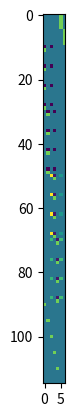

This chart was generated by the following Python code:
import numpy as np
import math
from matplotlib import pyplot as plt

Np = 5
x = 2*np.ones((Np,7))
jacobian = np.zeros((2*7*Np+4*7*Np*(Np-1)+5*7*Np,1)) #input,variable, init
print(np.shape(jacobian))
offset = 0
# input constraints: one matrix per time step
tmp = np.zeros((Np,7))
for k in range(Np):
    tmp[k,5] = 1 #a
jacobian[0:Np*7] = tmp.flatten().reshape((7*Np,1))
offset += Np*7
print(offset)

tmp = np.zeros((Np,7))
for k in range(Np):
    tmp[k,6] = 1 #w
jacobian[offset:offset+Np*7] = tmp.flatten().reshape((7*Np,1))
offset += Np*7
print(offset)

#velocity constraints: one matrix per time step per constraint
for k in range(Np-1):
    tmp = np.zeros((Np,7))
    tmp[k,0] = -1 #-rx[t]
    tmp[k,2] = -1 #-vx[t]
    tmp[k+1,0] =  1 #rx[t+1]
    jacobian[offset:offset+Np*7] = tmp.flatten().reshape((7*Np,1))
    offset += Np*7
print(offset)

for k in range(Np-1):
    tmp = np.zeros((Np,7))
    tmp[k,1] = -1 #-ry[t]
    tmp[k,3] = -1 #-vy[t]
    tmp[k+1,1] =  1 #ry[t+1]
    jacobian[offset:offset+Np*7] = tmp.flatten().reshape((7*Np,1))
    offset += Np*7
print(offset)

#accelleration constraints
for k in range(Np-1):
    tmp = np.zeros((Np,7))
    tmp[k,2] = 0.85*x[k,5]*math.sin(x[k,2]) #psi[t]
    tmp[k,3] = -0.85 #vx[t]
    tmp[k,5] = -0.85*math.cos(x[k,2]) #a[t]
    tmp[k+1,3] = 1 #vx[t+1]
    jacobian[offset:offset+Np*7] = tmp.flatten().reshape((7*Np,1))
    offset += Np*7
print(offset)

for k in range(Np-1):#check equations
    tmp = np.zeros((Np,7))
    tmp[k,2] = -0.85*x[k,5]*math.cos(x[k,2]) #psi[t]
    tmp[k,4] = -0.85 #vy[t]
    tmp[k,5] = 0.85*math.sin(x[k,2]) #a[t]
    tmp[k+1,4] = 1 #vy[t+1]
    jacobian[offset:offset+Np*7] = tmp.flatten().reshape((7*Np,1))
    offset += Np*7
print(offset)

#initial conditions
# 5 constraints -> 5*7*Np derivatives
for i in range(5):
    tmp = np.zeros((Np,7))
    tmp[0,i] = 1
    jacobian[offset:offset+Np*7] = tmp.flatten().reshape((7*Np,1))
    offset += Np*7
print(offset)

heatmap = jacobian.reshape((int(np.shape(jacobian)[0]/7),7))
plt.imshow(heatmap)
plt.show()